Run: headless pygame with SDL's dummy video driver; simulated clock (each Clock.tick advances the game by its frame time, no real sleeping); random seed 0; keys injected as events and as key.get_pressed() state; no mouse input.
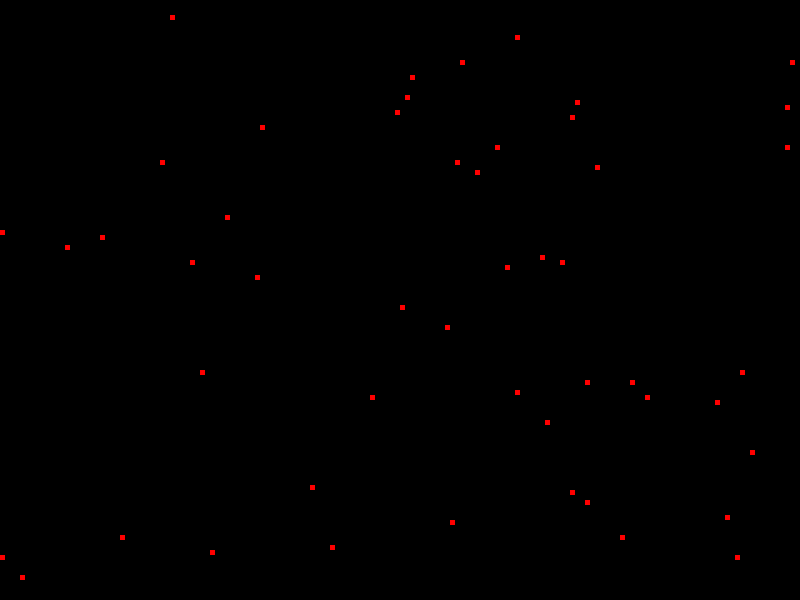
Frame 1 of 4 · flips 1–60 · no input
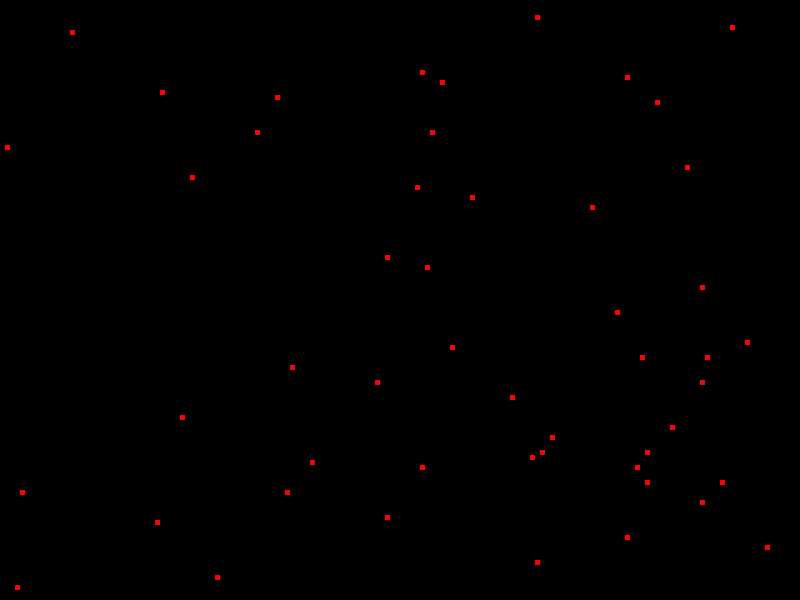
Frame 2 of 4 · flips 61–180 · tapped SPACE, RETURN · held RIGHT (→), D
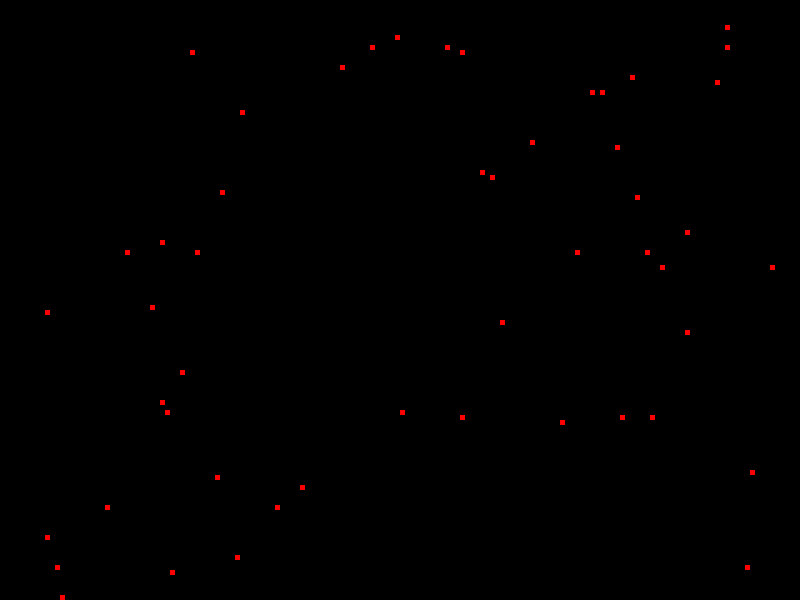
Frame 3 of 4 · flips 181–300 · held DOWN (↓), S
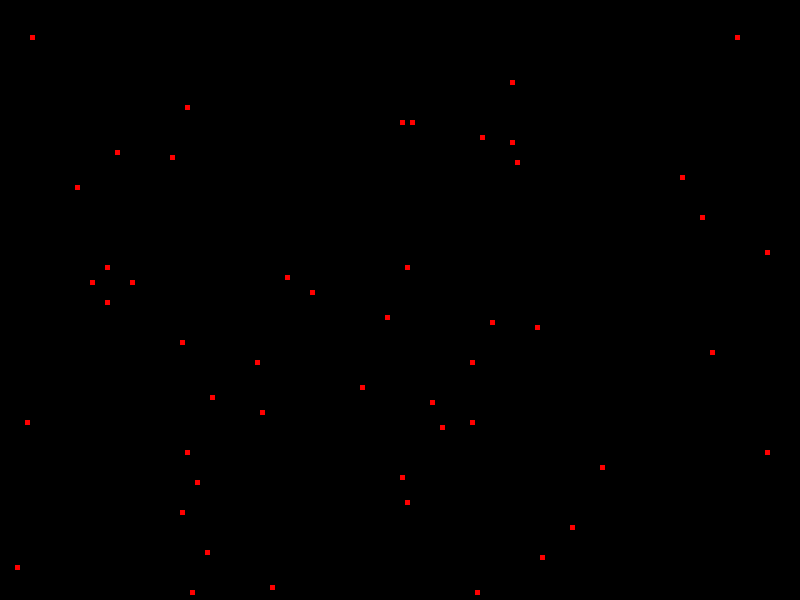
Frame 4 of 4 · flips 301–420 · held LEFT (←), A, UP (↑), W

The pygame program that drew these frames:

import pygame
import random

# Initialize Pygame
pygame.init()

# Constants
WIDTH, HEIGHT = 800, 600
GRID_SIZE = 5  # Size of each pixel/cell in screen pixels
GRID_WIDTH = WIDTH // GRID_SIZE
GRID_HEIGHT = HEIGHT // GRID_SIZE
BG_COLOR = (0, 0, 0)
ANT_COLOR = (255, 0, 0)  # Red ants

# Set up the display
screen = pygame.display.set_mode((WIDTH, HEIGHT))
pygame.display.set_caption("Ant Colony Simulation")

def draw_ants(surface):
    # Example: Set some random pixels to the ant color
    # In a real simulation, you would iterate over your ant objects
    # Here we just demonstrate setting a color at a grid coordinate
    
    # Let's place 50 random ants
    for _ in range(50):
        grid_x = random.randint(0, GRID_WIDTH - 1)
        grid_y = random.randint(0, GRID_HEIGHT - 1)
        
        # Calculate screen coordinates
        screen_x = grid_x * GRID_SIZE
        screen_y = grid_y * GRID_SIZE
        
        # Draw a rectangle representing the pixel
        rect = pygame.Rect(screen_x, screen_y, GRID_SIZE, GRID_SIZE)
        pygame.draw.rect(surface, ANT_COLOR, rect)

running = True
clock = pygame.time.Clock()

while running:
    for event in pygame.event.get():
        if event.type == pygame.QUIT:
            running = False

    # Fill background
    screen.fill(BG_COLOR)

    # Draw the ants
    draw_ants(screen)

    # Update the display
    pygame.display.flip()
    
    # Cap the frame rate
    clock.tick(60)

pygame.quit()
